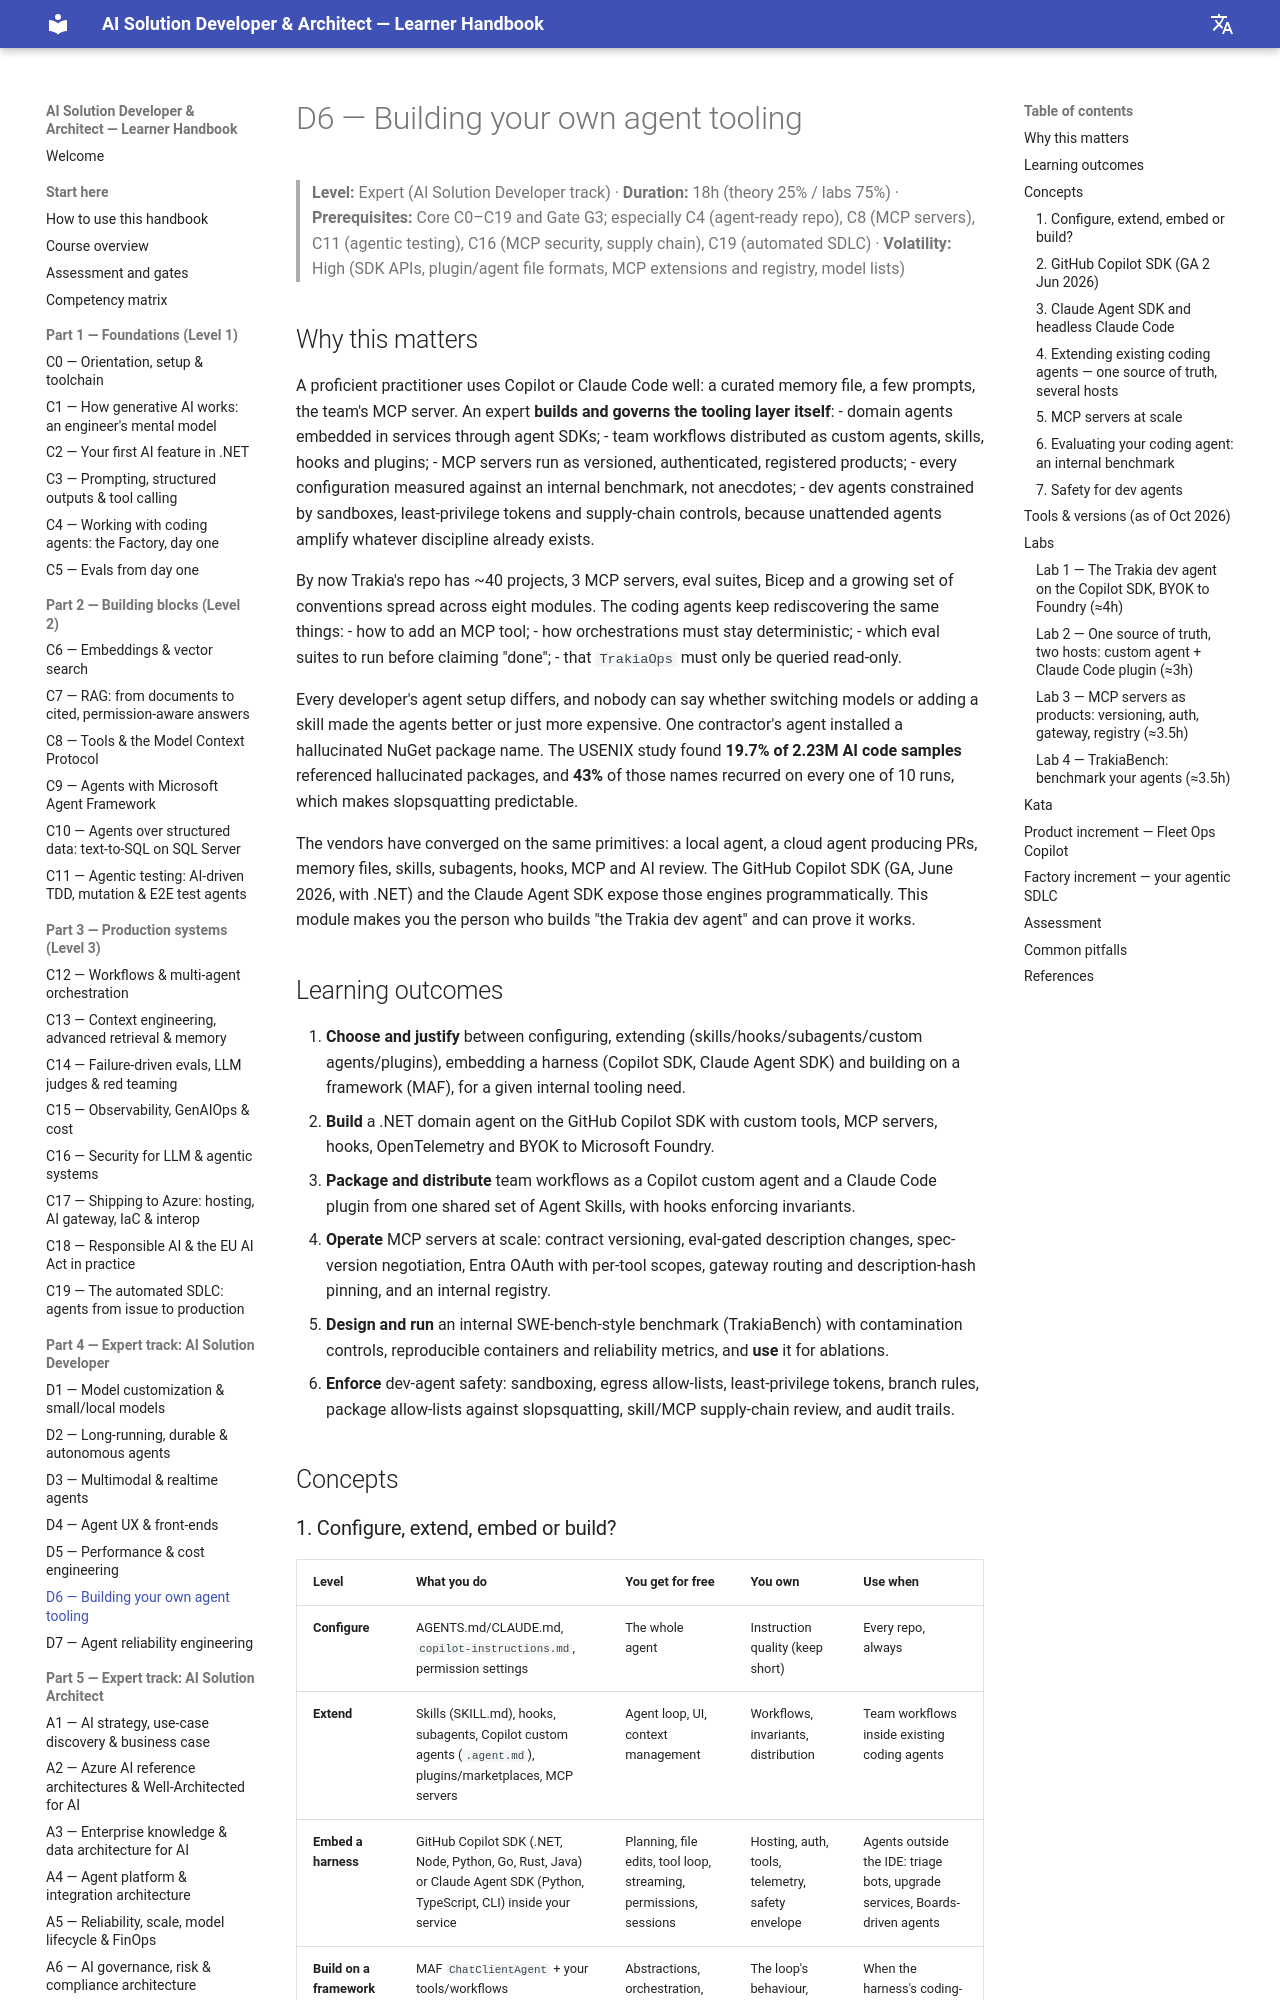

repository: delkov2007/ai-course-handbook · page: part-4-developer-track/d06-building-your-own-agent-tooling/index.html · generator: mkdocs

# D6 — Building your own agent tooling

> **Level:** Expert (AI Solution Developer track) · **Duration:** 18h (theory 25% / labs 75%) · **Prerequisites:** Core C0–C19 and Gate G3; especially C4 (agent-ready repo), C8 (MCP servers), C11 (agentic testing), C16 (MCP security, supply chain), C19 (automated SDLC) · **Volatility:** High (SDK APIs, plugin/agent file formats, MCP extensions and registry, model lists)

## Why this matters

A proficient practitioner uses Copilot or Claude Code well: a curated memory file, a few prompts, the team's MCP server. An expert **builds and governs the tooling layer itself**:
- domain agents embedded in services through agent SDKs;
- team workflows distributed as custom agents, skills, hooks and plugins;
- MCP servers run as versioned, authenticated, registered products;
- every configuration measured against an internal benchmark, not anecdotes;
- dev agents constrained by sandboxes, least-privilege tokens and supply-chain controls, because unattended agents amplify whatever discipline already exists.

By now Trakia's repo has ~40 projects, 3 MCP servers, eval suites, Bicep and a growing set of conventions spread across eight modules. The coding agents keep rediscovering the same things:
- how to add an MCP tool;
- how orchestrations must stay deterministic;
- which eval suites to run before claiming "done";
- that `TrakiaOps` must only be queried read-only.

Every developer's agent setup differs, and nobody can say whether switching models or adding a skill made the agents better or just more expensive. One contractor's agent installed a hallucinated NuGet package name. The USENIX study found **19.7% of 2.23M AI code samples** referenced hallucinated packages, and **43%** of those names recurred on every one of 10 runs, which makes slopsquatting predictable.

The vendors have converged on the same primitives: a local agent, a cloud agent producing PRs, memory files, skills, subagents, hooks, MCP and AI review. The GitHub Copilot SDK (GA, June 2026, with .NET) and the Claude Agent SDK expose those engines programmatically. This module makes you the person who builds "the Trakia dev agent" and can prove it works.

## Learning outcomes

1. **Choose and justify** between configuring, extending (skills/hooks/subagents/custom agents/plugins), embedding a harness (Copilot SDK, Claude Agent SDK) and building on a framework (MAF), for a given internal tooling need.
2. **Build** a .NET domain agent on the GitHub Copilot SDK with custom tools, MCP servers, hooks, OpenTelemetry and BYOK to Microsoft Foundry.
3. **Package and distribute** team workflows as a Copilot custom agent and a Claude Code plugin from one shared set of Agent Skills, with hooks enforcing invariants.
4. **Operate** MCP servers at scale: contract versioning, eval-gated description changes, spec-version negotiation, Entra OAuth with per-tool scopes, gateway routing and description-hash pinning, and an internal registry.
5. **Design and run** an internal SWE-bench-style benchmark (TrakiaBench) with contamination controls, reproducible containers and reliability metrics, and **use** it for ablations.
6. **Enforce** dev-agent safety: sandboxing, egress allow-lists, least-privilege tokens, branch rules, package allow-lists against slopsquatting, skill/MCP supply-chain review, and audit trails.

## Concepts
